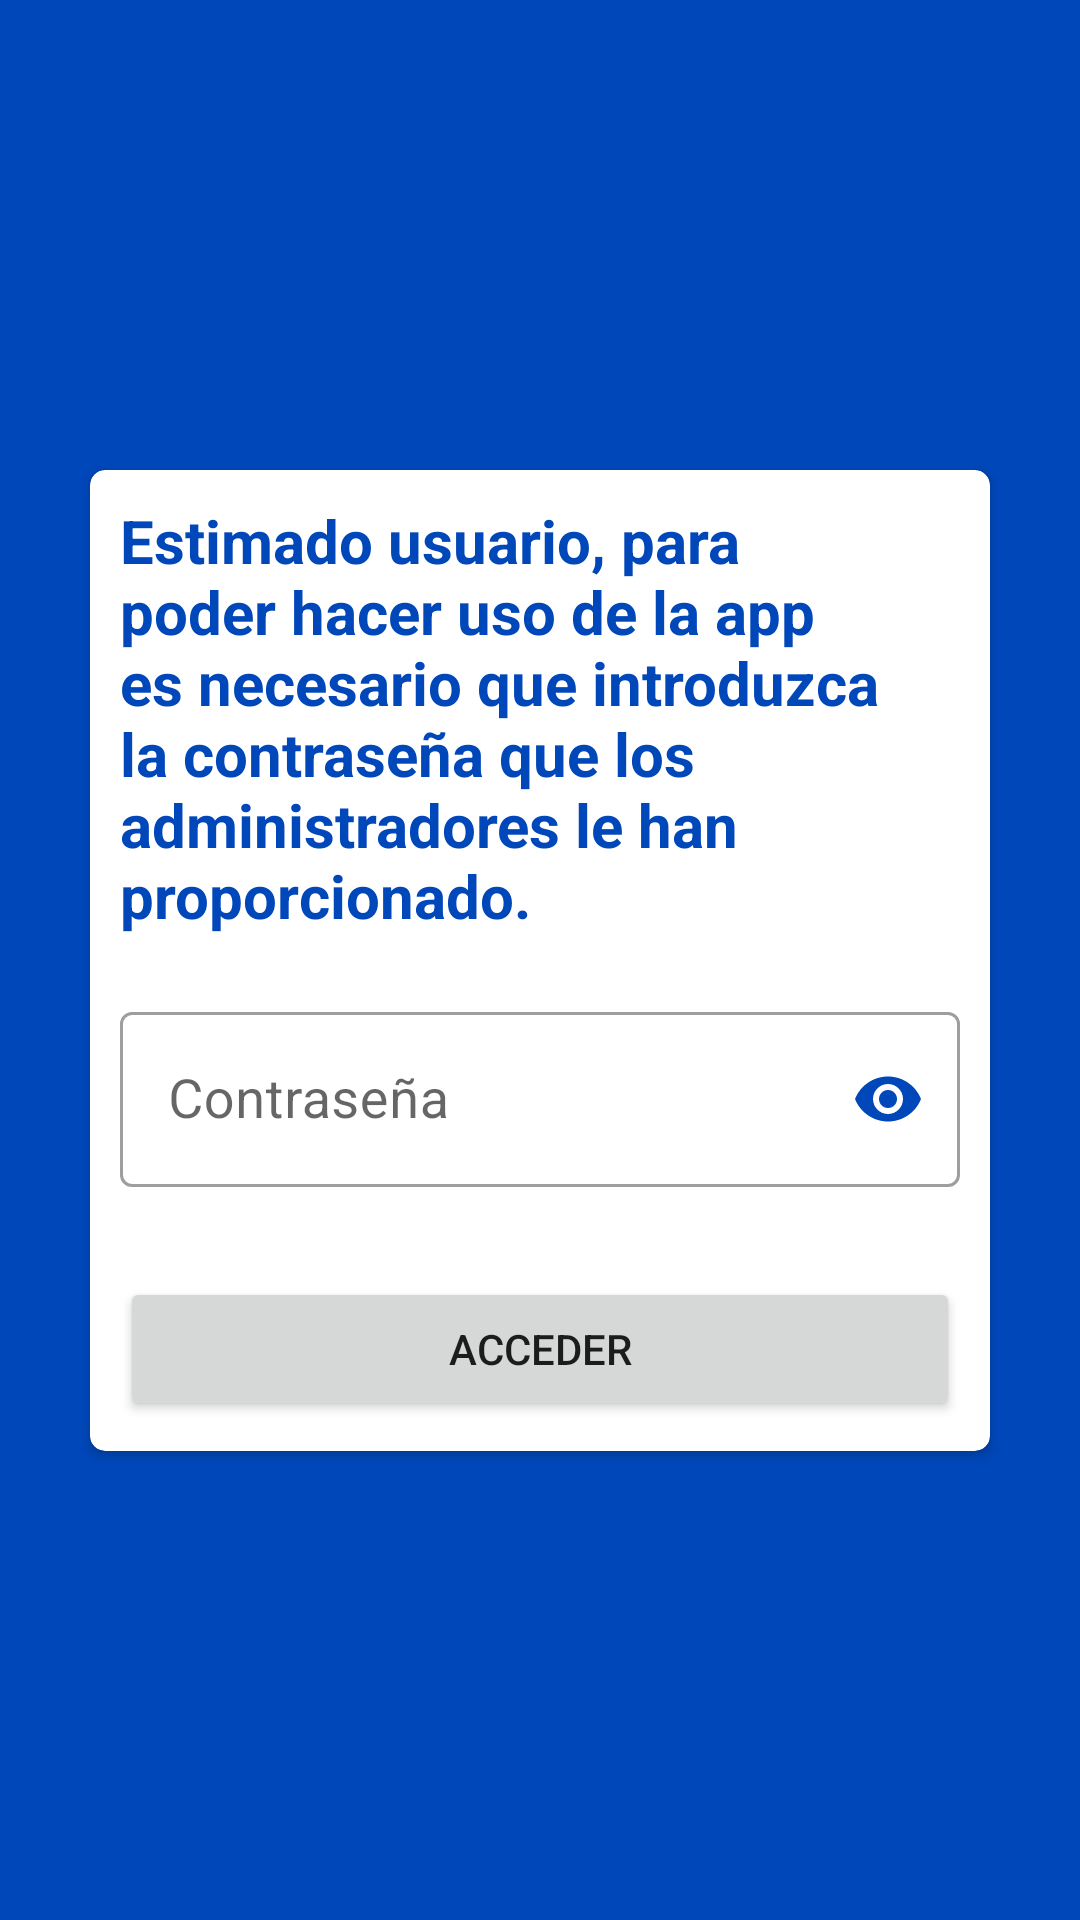

Produce the Android XML layout that renders to this screen, including the resource entries it uses.
<!-- AndroidManifest.xml: application theme Theme.GraduationITSUScanQR -->
<!-- res/layout/activity_security.xml -->
<?xml version="1.0" encoding="utf-8"?>
<androidx.constraintlayout.widget.ConstraintLayout xmlns:android="http://schemas.android.com/apk/res/android"
    xmlns:app="http://schemas.android.com/apk/res-auto"
    xmlns:tools="http://schemas.android.com/tools"
    android:layout_width="match_parent"
    android:layout_height="match_parent"
    android:background="@color/blue_pantone_294"
    tools:context=".SecurityActivity">

    <androidx.cardview.widget.CardView
        android:layout_width="0dp"
        android:layout_height="wrap_content"
        android:layout_marginStart="30dp"
        android:layout_marginEnd="30dp"
        android:background="@color/blue_pantone_294"
        app:cardCornerRadius="5dp"
        app:layout_constraintBottom_toBottomOf="parent"
        app:layout_constraintEnd_toEndOf="parent"
        app:layout_constraintStart_toStartOf="parent"
        app:layout_constraintTop_toTopOf="parent">

        <LinearLayout
            android:layout_width="match_parent"
            android:layout_height="match_parent"
            android:orientation="vertical">

            <ImageView
                android:id="@+id/imageView4"
                android:layout_width="match_parent"
                android:layout_height="wrap_content"
                app:srcCompat="@drawable/user"
                android:contentDescription="@string/todo" />

            <TextView
                android:id="@+id/textView_MessageSecurity"
                android:layout_width="match_parent"
                android:layout_height="wrap_content"
                android:layout_marginStart="10dp"
                android:layout_marginTop="10dp"
                android:layout_marginEnd="10dp"
                android:layout_marginBottom="15dp"
                android:text="@string/message_security"
                android:textAlignment="inherit"
                android:textColor="@color/colorPrimaryDark"
                android:textSize="20sp"
                android:textStyle="bold" />

            <com.google.android.material.textfield.TextInputLayout
                android:id="@+id/editText_Security_Principal"
                style="@style/Widget.MaterialComponents.TextInputLayout.OutlinedBox"
                android:layout_width="match_parent"
                android:layout_height="wrap_content"
                android:layout_marginStart="10dp"
                android:layout_marginTop="5dp"
                android:layout_marginEnd="10dp"
                android:hint="@string/pass"
                app:backgroundTint="@color/blue_pantone_294"
                app:passwordToggleEnabled="true"
                app:passwordToggleTint="@color/blue_pantone_294">>

                <com.google.android.material.textfield.TextInputEditText
                    android:layout_width="match_parent"
                    android:layout_height="wrap_content"
                    android:inputType="textPassword"
                    android:textColor="@android:color/black"
                    android:textSize="18sp" />
            </com.google.android.material.textfield.TextInputLayout>

            <Button
                android:id="@+id/button_Security_Principal"
                android:layout_width="match_parent"
                android:layout_height="wrap_content"
                android:layout_marginStart="10dp"
                android:layout_marginTop="30dp"
                android:layout_marginEnd="10dp"
                android:layout_marginBottom="10dp"
                android:text="@string/acceder" />

        </LinearLayout>
    </androidx.cardview.widget.CardView>
</androidx.constraintlayout.widget.ConstraintLayout>
<!-- resources referenced by this layout -->
<resources>
  <color name="blue_pantone_294">#FF0047BA</color>
  <color name="colorPrimaryDark">#0047BA</color>
  <string name="acceder">Acceder</string>
  <string name="message_security">Estimado usuario, para poder hacer uso de la app es necesario que introduzca la contraseña que los administradores le han proporcionado.</string>
  <string name="pass">Contraseña</string>
  <string name="todo">TODO</string>
  <style name="Theme.GraduationITSUScanQR" parent="Theme.MaterialComponents.Light.DarkActionBar">
              
              <item name="colorPrimary">@color/blue_pantone_294</item>
              <item name="colorPrimaryVariant">@color/blue_pantone_294</item>
              <item name="colorOnPrimary">@color/white</item>
              
              <item name="colorSecondary">@color/teal_200</item>
              <item name="colorSecondaryVariant">@color/teal_700</item>
              <item name="colorOnSecondary">@color/white</item>
              
              <item name="android:statusBarColor" tools:targetApi="l">?attr/colorPrimaryVariant</item>
              
          </style>
  <color name="white">#FFFFFFFF</color>
  <color name="teal_200">#FF03DAC5</color>
  <color name="teal_700">#FF018786</color>
</resources>
